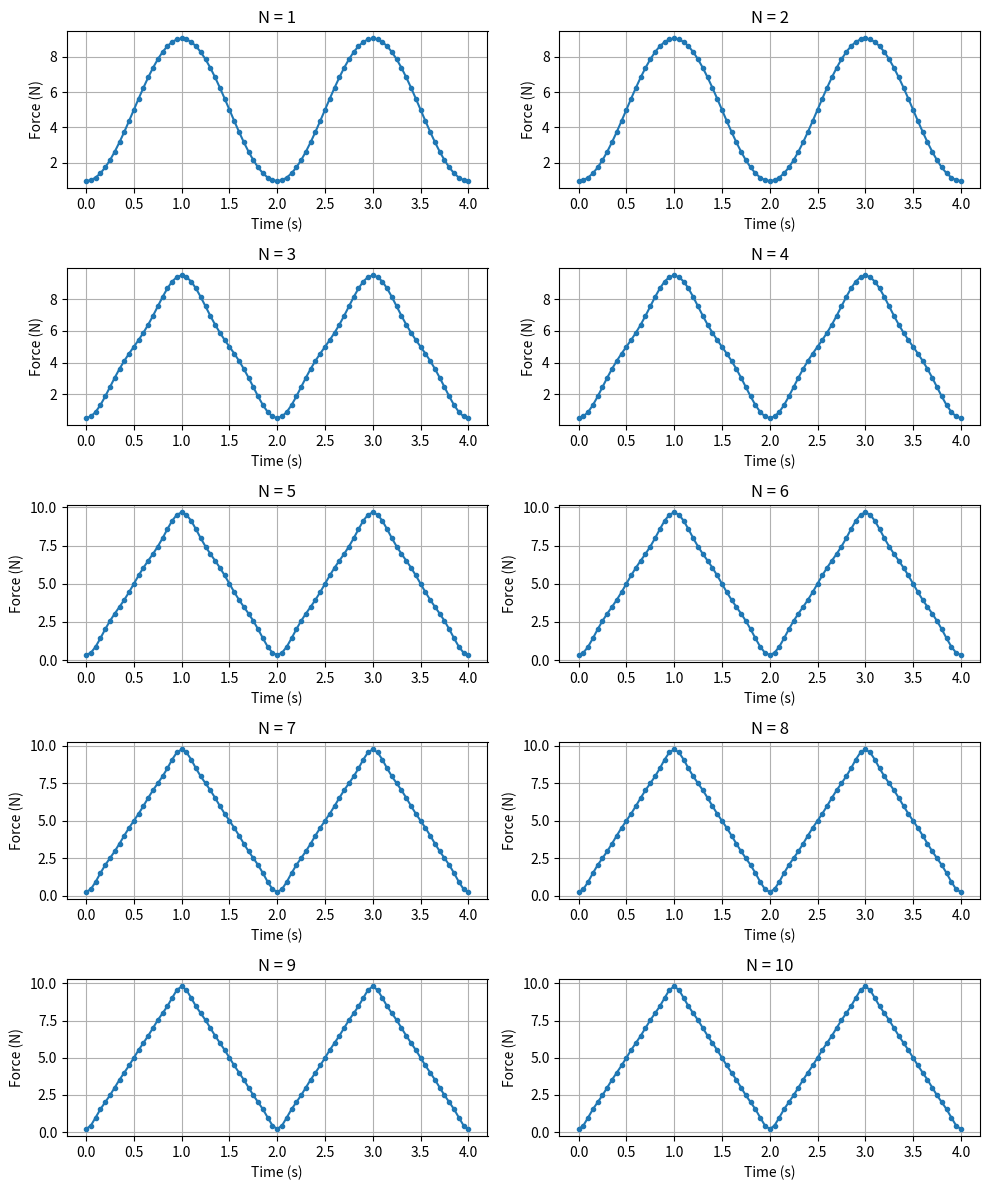

Write the Python code that produced this figure.
# -*- coding: utf-8 -*-
"""
Redistribution and use in source and binary forms, with or without
modification, are permitted provided that the following conditions are met:

  * Redistributions of source code must retain the above copyright notice,
    this list of conditions and the following disclaimer.
  * Redistributions in binary form must reproduce the above copyright
    notice, this list of conditions and the following disclaimer in the
    documentation and/or other materials provided with the distribution.

THIS SOFTWARE IS PROVIDED BY THE COPYRIGHT HOLDERS AND CONTRIBUTORS "AS IS"
AND ANY EXPRESS OR IMPLIED WARRANTIES, INCLUDING, BUT NOT LIMITED TO, THE
IMPLIED WARRANTIES OF MERCHANTABILITY AND FITNESS FOR A PARTICULAR PURPOSE
ARE DISCLAIMED. IN NO EVENT SHALL THE COPYRIGHT OWNER OR CONTRIBUTORS BE
LIABLE FOR ANY DIRECT, INDIRECT, INCIDENTAL, SPECIAL, EXEMPLARY, OR
CONSEQUENTIAL DAMAGES (INCLUDING, BUT NOT LIMITED TO, PROCUREMENT OF
SUBSTITUTE GOODS OR SERVICES; LOSS OF USE, DATA, OR PROFITS; OR BUSINESS
INTERRUPTION) HOWEVER CAUSED AND ON ANY THEORY OF LIABILITY, WHETHER IN
CONTRACT, STRICT LIABILITY, OR TORT (INCLUDING NEGLIGENCE OR OTHERWISE)
ARISING IN ANY WAY OUT OF THE USE OF THIS SOFTWARE, EVEN IF ADVISED OF THE
POSSIBILITY OF SUCH DAMAGE.

"""

#-------------------------------------------------
#   Triangular Periodic loading
#   Fourier series
# 
#-------------------------------------------------
# Author : Marco Campolo 2026/08/02

import numpy as np
import matplotlib.pyplot as plt
from scipy.integrate import quad

# ------------------
# CODE CURVE1
# ------------------
def curve1(t, T, P):
    """Fourier representation of a periodic force: Triangular function (a0 term)"""
    if t <= T / 2:
        p1 = 2 * t * P / T
    else:
        p1 = 2 * (T - t) * P / T
    return (1 / T) * p1

# ------------------
# CODE CURVE1C
# ------------------
def curve1c(t, n, T, P):
    """Computes constants for cosine terms"""
    w = 2 * np.pi / T
    if t <= T / 2:
        p1 = 2 * t * P / T
    else:
        p1 = 2 * (T - t) * P / T
    return (2 / T) * p1 * np.cos(w * t * n)

# ------------------
# CODE CURVE1S
# ------------------
def curve1s(t, n, T, P):
    """Computes constants for sine terms"""
    w = 2 * np.pi / T
    if t <= T / 2:
        p1 = 2 * t * P / T
    else:
        p1 = 2 * (T - t) * P / T
    return (2 / T) * p1 * np.sin(w * t * n)

# ------------------
# MAIN CODE 
# ------------------
def main():
    P = 10
    T = 2
    
    print(f"Amplitude of periodic force = {P:.3g} N")
    print(f"Period of force = {T:.3g} sec")
    
    a0, _ = quad(curve1, 0, T, args=(T, P), epsabs=1e-9)
    
    # Setup interactive mode for the pause effect
    plt.ion()
    fig = plt.figure(figsize=(10, 12))
    
    # Pre-allocate arrays for coefficients
    a = np.zeros(10)
    b = np.zeros(10)
    
    # Define time vector: 0 to T*2 with 0.05 step
    t_vals = np.arange(0, (T * 2) + 0.05, 0.05)
    
    for N in range(1, 11): # Loops from 1 to 10 inclusive
        
        # Calculate Fourier coefficients
        for n in range(1, N + 1):
            a[n-1], _ = quad(curve1c, 0, T, args=(n, T, P), epsabs=1e-9)
            b[n-1], _ = quad(curve1s, 0, T, args=(n, T, P), epsabs=1e-9)
            
        Outp = np.zeros(len(t_vals))
        
        # Reconstruct the waveform
        for x, t in enumerate(t_vals):
            c = 0
            s = 0
            for n in range(1, N + 1):
                c += a[n-1] * np.cos(t * 2 * np.pi * n / T)
                s += b[n-1] * np.sin(t * 2 * np.pi * n / T)
            Outp[x] = s + c + a0
            
        # Plotting
        ax = fig.add_subplot(5, 2, N)
        ax.plot(t_vals, Outp, '.-')
        ax.grid(True)
        ax.set_title(f"N = {N}")
        
        # --- ADDED UNITS OF MEASUREMENT --------
        ax.set_xlabel("Time (s)")
        ax.set_ylabel("Force (N)")
        # ---------------------------------------
        
        plt.pause(1) # Pauses execution for 1 second to watch it build
        
    plt.ioff() # Turn off interactive mode
    
    # Apply tight_layout ONCE after all subplots are created
    plt.tight_layout()
    
    # --- FIXED PROCEDURE TO SAVE AS PDF ---
    # Using fig.savefig() guarantees the specific figure object is saved
    pdf_filename = "Fourier_Triangular_Function.pdf"
    fig.savefig(pdf_filename, format="pdf", bbox_inches="tight")
    print(f"Plot successfully saved to: {pdf_filename}")
    # --------------------------------------

    plt.show() # Keep the final plot open

if __name__ == "__main__":
    main()
